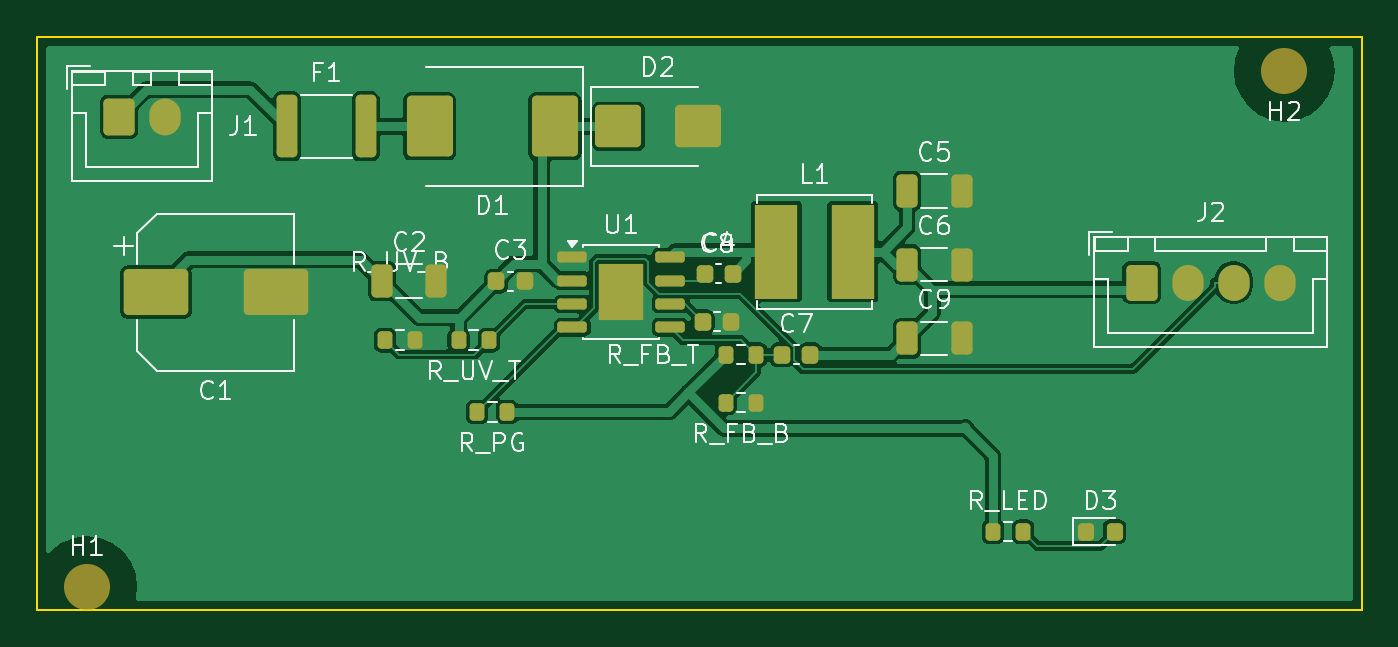
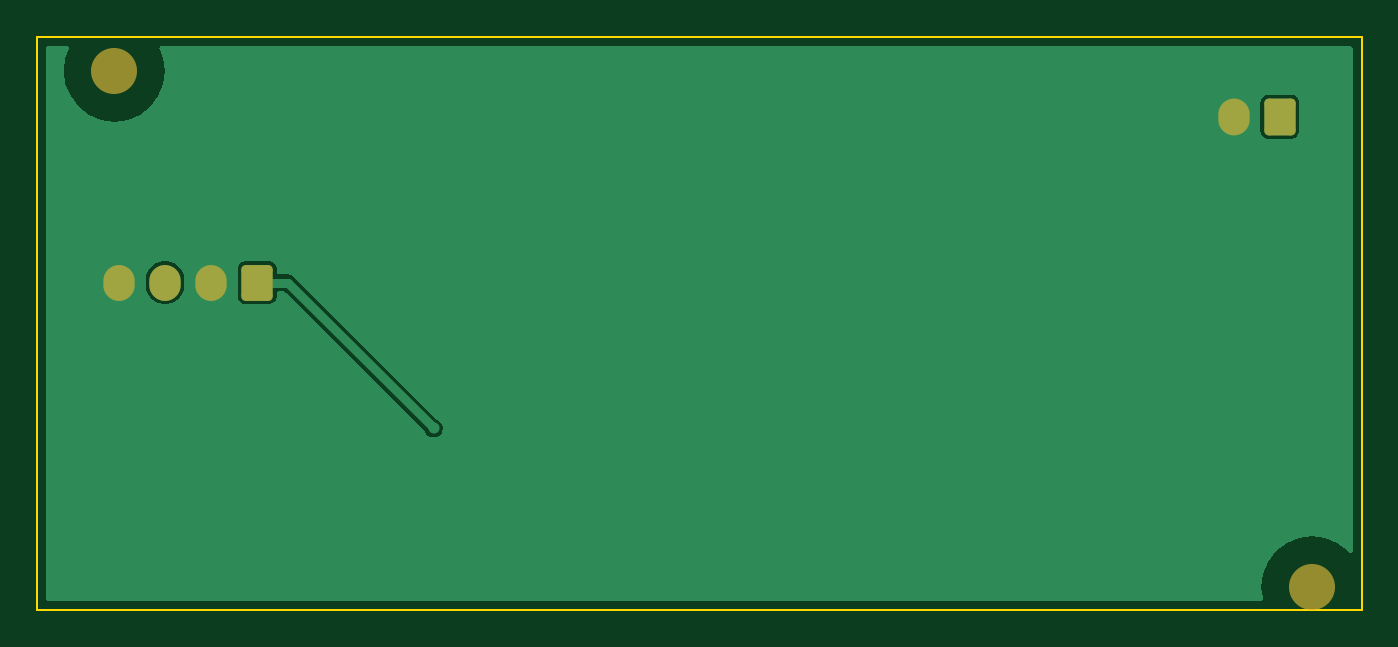
Circuit board: 11 layer files. Board 71.9 x 31.1 mm.
- bottom_copper: buck-B_Cu.gbr (8657 bytes)
- bottom_mask: buck-B_Mask.gbr (1605 bytes)
- paste: buck-B_Paste.gbr (491 bytes)
- bottom_silk: buck-B_Silkscreen.gbr (1615 bytes)
- outline: buck-Edge_Cuts.gbr (705 bytes)
- top_copper: buck-F_Cu.gbr (52127 bytes)
- top_mask: buck-F_Mask.gbr (4238 bytes)
- paste: buck-F_Paste.gbr (3818 bytes)
- top_silk: buck-F_Silkscreen.gbr (38869 bytes)
- inner_copper: buck-In1_Cu.gbr (8209 bytes)
- inner_copper: buck-In2_Cu.gbr (8209 bytes)

=== bottom_copper: buck-B_Cu.gbr (8657 bytes, source omitted) ===
=== bottom_mask: buck-B_Mask.gbr (1605 bytes, source withheld) ===
=== paste: buck-B_Paste.gbr ===
%TF.GenerationSoftware,KiCad,Pcbnew,10.0.7-10.0.7~ubuntu24.04.1*%
%TF.CreationDate,2026-10-24T23:53:48+03:00*%
%TF.ProjectId,buck,6275636b-2e6b-4696-9361-645f70636258,rev?*%
%TF.SameCoordinates,Original*%
%TF.FileFunction,Paste,Bot*%
%TF.FilePolarity,Positive*%
%FSLAX46Y46*%
G04 Gerber Fmt 4.6, Leading zero omitted, Abs format (unit mm)*
G04 Created by KiCad (PCBNEW 10.0.7-10.0.7~ubuntu24.04.1) date 2026-10-24 23:53:48*
%MOMM*%
%LPD*%
G01*
G04 APERTURE LIST*
G04 APERTURE END LIST*
M02*

=== bottom_silk: buck-B_Silkscreen.gbr (1615 bytes, source withheld) ===
=== outline: buck-Edge_Cuts.gbr ===
%TF.GenerationSoftware,KiCad,Pcbnew,10.0.7-10.0.7~ubuntu24.04.1*%
%TF.CreationDate,2026-10-24T23:53:48+03:00*%
%TF.ProjectId,buck,6275636b-2e6b-4696-9361-645f70636258,rev?*%
%TF.SameCoordinates,Original*%
%TF.FileFunction,Profile,NP*%
%FSLAX46Y46*%
G04 Gerber Fmt 4.6, Leading zero omitted, Abs format (unit mm)*
G04 Created by KiCad (PCBNEW 10.0.7-10.0.7~ubuntu24.04.1) date 2026-10-24 23:53:48*
%MOMM*%
%LPD*%
G01*
G04 APERTURE LIST*
%TA.AperFunction,Profile*%
%ADD10C,0.100000*%
%TD*%
G04 APERTURE END LIST*
D10*
X1300000Y-2125000D02*
X73200000Y-2125000D01*
X73200000Y-2125000D02*
X73200000Y-33250000D01*
X73200000Y-33250000D02*
X1300000Y-33250000D01*
X1300000Y-33250000D02*
X1300000Y-2125000D01*
M02*

=== top_copper: buck-F_Cu.gbr (52127 bytes, source omitted) ===
=== top_mask: buck-F_Mask.gbr ===
%TF.GenerationSoftware,KiCad,Pcbnew,10.0.7-10.0.7~ubuntu24.04.1*%
%TF.CreationDate,2026-10-24T23:53:48+03:00*%
%TF.ProjectId,buck,6275636b-2e6b-4696-9361-645f70636258,rev?*%
%TF.SameCoordinates,Original*%
%TF.FileFunction,Soldermask,Top*%
%TF.FilePolarity,Negative*%
%FSLAX46Y46*%
G04 Gerber Fmt 4.6, Leading zero omitted, Abs format (unit mm)*
G04 Created by KiCad (PCBNEW 10.0.7-10.0.7~ubuntu24.04.1) date 2026-10-24 23:53:48*
%MOMM*%
%LPD*%
G01*
G04 APERTURE LIST*
G04 Aperture macros list*
%AMRoundRect*
0 Rectangle with rounded corners*
0 $1 Rounding radius*
0 $2 $3 $4 $5 $6 $7 $8 $9 X,Y pos of 4 corners*
0 Add a 4 corners polygon primitive as box body*
4,1,4,$2,$3,$4,$5,$6,$7,$8,$9,$2,$3,0*
0 Add four circle primitives for the rounded corners*
1,1,$1+$1,$2,$3*
1,1,$1+$1,$4,$5*
1,1,$1+$1,$6,$7*
1,1,$1+$1,$8,$9*
0 Add four rect primitives between the rounded corners*
20,1,$1+$1,$2,$3,$4,$5,0*
20,1,$1+$1,$4,$5,$6,$7,0*
20,1,$1+$1,$6,$7,$8,$9,0*
20,1,$1+$1,$8,$9,$2,$3,0*%
G04 Aperture macros list end*
%ADD10RoundRect,0.250000X-0.600000X-0.750000X0.600000X-0.750000X0.600000X0.750000X-0.600000X0.750000X0*%
%ADD11O,1.700000X2.000000*%
%ADD12RoundRect,0.250000X-0.312500X-1.450000X0.312500X-1.450000X0.312500X1.450000X-0.312500X1.450000X0*%
%ADD13RoundRect,0.250000X-1.000000X1.400000X-1.000000X-1.400000X1.000000X-1.400000X1.000000X1.400000X0*%
%ADD14RoundRect,0.250000X-1.000000X-0.900000X1.000000X-0.900000X1.000000X0.900000X-1.000000X0.900000X0*%
%ADD15RoundRect,0.250000X-1.500000X-1.000000X1.500000X-1.000000X1.500000X1.000000X-1.500000X1.000000X0*%
%ADD16RoundRect,0.250000X-0.325000X-0.650000X0.325000X-0.650000X0.325000X0.650000X-0.325000X0.650000X0*%
%ADD17RoundRect,0.225000X-0.225000X-0.250000X0.225000X-0.250000X0.225000X0.250000X-0.225000X0.250000X0*%
%ADD18RoundRect,0.200000X-0.200000X-0.275000X0.200000X-0.275000X0.200000X0.275000X-0.200000X0.275000X0*%
%ADD19RoundRect,0.150000X-0.650000X-0.150000X0.650000X-0.150000X0.650000X0.150000X-0.650000X0.150000X0*%
%ADD20R,2.410000X3.100000*%
%ADD21R,2.350000X5.100000*%
%ADD22RoundRect,0.250000X-0.600000X-0.725000X0.600000X-0.725000X0.600000X0.725000X-0.600000X0.725000X0*%
%ADD23O,1.700000X1.950000*%
%ADD24RoundRect,0.218750X-0.218750X-0.256250X0.218750X-0.256250X0.218750X0.256250X-0.218750X0.256250X0*%
%ADD25C,2.500000*%
G04 APERTURE END LIST*
D10*
%TO.C,J1*%
X5750000Y-6475000D03*
D11*
X8250000Y-6475000D03*
%TD*%
D12*
%TO.C,F1*%
X14862500Y-7000000D03*
X19137500Y-7000000D03*
%TD*%
D13*
%TO.C,D1*%
X29400000Y-7000000D03*
X22600000Y-7000000D03*
%TD*%
D14*
%TO.C,D2*%
X32850000Y-7000000D03*
X37150000Y-7000000D03*
%TD*%
D15*
%TO.C,C1*%
X7750000Y-16000000D03*
X14250000Y-16000000D03*
%TD*%
D16*
%TO.C,C2*%
X20025000Y-15400000D03*
X22975000Y-15400000D03*
%TD*%
D17*
%TO.C,C3*%
X26225000Y-15400000D03*
X27775000Y-15400000D03*
%TD*%
D18*
%TO.C,R_UV_T*%
X24175000Y-18600000D03*
X25825000Y-18600000D03*
%TD*%
%TO.C,R_UV_B*%
X20175000Y-18600000D03*
X21825000Y-18600000D03*
%TD*%
D19*
%TO.C,U1*%
X30350000Y-14095000D03*
X30350000Y-15365000D03*
X30350000Y-16635000D03*
X30350000Y-17905000D03*
X35650000Y-17905000D03*
X35650000Y-16635000D03*
X35650000Y-15365000D03*
X35650000Y-14095000D03*
D20*
X33000000Y-16000000D03*
%TD*%
D17*
%TO.C,C4*%
X37525000Y-15000000D03*
X39075000Y-15000000D03*
%TD*%
%TO.C,C8*%
X37425000Y-17600000D03*
X38975000Y-17600000D03*
%TD*%
D21*
%TO.C,L1*%
X41425000Y-13800000D03*
X45575000Y-13800000D03*
%TD*%
D16*
%TO.C,C5*%
X48525000Y-10500000D03*
X51475000Y-10500000D03*
%TD*%
%TO.C,C6*%
X48525000Y-14500000D03*
X51475000Y-14500000D03*
%TD*%
%TO.C,C9*%
X48525000Y-18500000D03*
X51475000Y-18500000D03*
%TD*%
D18*
%TO.C,R_FB_T*%
X38675000Y-19400000D03*
X40325000Y-19400000D03*
%TD*%
%TO.C,R_FB_B*%
X38675000Y-22000000D03*
X40325000Y-22000000D03*
%TD*%
D17*
%TO.C,C7*%
X41725000Y-19400000D03*
X43275000Y-19400000D03*
%TD*%
D18*
%TO.C,R_PG*%
X25175000Y-22500000D03*
X26825000Y-22500000D03*
%TD*%
D22*
%TO.C,J2*%
X61250000Y-15475000D03*
D23*
X63750000Y-15475000D03*
X66250000Y-15475000D03*
X68750000Y-15475000D03*
%TD*%
D24*
%TO.C,D3*%
X58212500Y-29000000D03*
X59787500Y-29000000D03*
%TD*%
D18*
%TO.C,R_LED*%
X53175000Y-29000000D03*
X54825000Y-29000000D03*
%TD*%
D25*
%TO.C,H1*%
X4000000Y-32000000D03*
%TD*%
%TO.C,H2*%
X69000000Y-4000000D03*
%TD*%
M02*

=== paste: buck-F_Paste.gbr ===
%TF.GenerationSoftware,KiCad,Pcbnew,10.0.7-10.0.7~ubuntu24.04.1*%
%TF.CreationDate,2026-10-24T23:53:48+03:00*%
%TF.ProjectId,buck,6275636b-2e6b-4696-9361-645f70636258,rev?*%
%TF.SameCoordinates,Original*%
%TF.FileFunction,Paste,Top*%
%TF.FilePolarity,Positive*%
%FSLAX46Y46*%
G04 Gerber Fmt 4.6, Leading zero omitted, Abs format (unit mm)*
G04 Created by KiCad (PCBNEW 10.0.7-10.0.7~ubuntu24.04.1) date 2026-10-24 23:53:48*
%MOMM*%
%LPD*%
G01*
G04 APERTURE LIST*
G04 Aperture macros list*
%AMRoundRect*
0 Rectangle with rounded corners*
0 $1 Rounding radius*
0 $2 $3 $4 $5 $6 $7 $8 $9 X,Y pos of 4 corners*
0 Add a 4 corners polygon primitive as box body*
4,1,4,$2,$3,$4,$5,$6,$7,$8,$9,$2,$3,0*
0 Add four circle primitives for the rounded corners*
1,1,$1+$1,$2,$3*
1,1,$1+$1,$4,$5*
1,1,$1+$1,$6,$7*
1,1,$1+$1,$8,$9*
0 Add four rect primitives between the rounded corners*
20,1,$1+$1,$2,$3,$4,$5,0*
20,1,$1+$1,$4,$5,$6,$7,0*
20,1,$1+$1,$6,$7,$8,$9,0*
20,1,$1+$1,$8,$9,$2,$3,0*%
G04 Aperture macros list end*
%ADD10RoundRect,0.250000X-0.312500X-1.450000X0.312500X-1.450000X0.312500X1.450000X-0.312500X1.450000X0*%
%ADD11RoundRect,0.250000X-1.000000X1.400000X-1.000000X-1.400000X1.000000X-1.400000X1.000000X1.400000X0*%
%ADD12RoundRect,0.250000X-1.000000X-0.900000X1.000000X-0.900000X1.000000X0.900000X-1.000000X0.900000X0*%
%ADD13RoundRect,0.250000X-1.500000X-1.000000X1.500000X-1.000000X1.500000X1.000000X-1.500000X1.000000X0*%
%ADD14RoundRect,0.250000X-0.325000X-0.650000X0.325000X-0.650000X0.325000X0.650000X-0.325000X0.650000X0*%
%ADD15RoundRect,0.225000X-0.225000X-0.250000X0.225000X-0.250000X0.225000X0.250000X-0.225000X0.250000X0*%
%ADD16RoundRect,0.200000X-0.200000X-0.275000X0.200000X-0.275000X0.200000X0.275000X-0.200000X0.275000X0*%
%ADD17RoundRect,0.242500X-0.242500X-0.382500X0.242500X-0.382500X0.242500X0.382500X-0.242500X0.382500X0*%
%ADD18RoundRect,0.150000X-0.650000X-0.150000X0.650000X-0.150000X0.650000X0.150000X-0.650000X0.150000X0*%
%ADD19R,2.350000X5.100000*%
%ADD20RoundRect,0.218750X-0.218750X-0.256250X0.218750X-0.256250X0.218750X0.256250X-0.218750X0.256250X0*%
G04 APERTURE END LIST*
D10*
%TO.C,F1*%
X14862500Y-7000000D03*
X19137500Y-7000000D03*
%TD*%
D11*
%TO.C,D1*%
X29400000Y-7000000D03*
X22600000Y-7000000D03*
%TD*%
D12*
%TO.C,D2*%
X32850000Y-7000000D03*
X37150000Y-7000000D03*
%TD*%
D13*
%TO.C,C1*%
X7750000Y-16000000D03*
X14250000Y-16000000D03*
%TD*%
D14*
%TO.C,C2*%
X20025000Y-15400000D03*
X22975000Y-15400000D03*
%TD*%
D15*
%TO.C,C3*%
X26225000Y-15400000D03*
X27775000Y-15400000D03*
%TD*%
D16*
%TO.C,R_UV_T*%
X24175000Y-18600000D03*
X25825000Y-18600000D03*
%TD*%
%TO.C,R_UV_B*%
X20175000Y-18600000D03*
X21825000Y-18600000D03*
%TD*%
D17*
%TO.C,U1*%
X32400000Y-15225000D03*
X32400000Y-16775000D03*
X33600000Y-15225000D03*
X33600000Y-16775000D03*
D18*
X30350000Y-14095000D03*
X30350000Y-15365000D03*
X30350000Y-16635000D03*
X30350000Y-17905000D03*
X35650000Y-17905000D03*
X35650000Y-16635000D03*
X35650000Y-15365000D03*
X35650000Y-14095000D03*
%TD*%
D15*
%TO.C,C4*%
X37525000Y-15000000D03*
X39075000Y-15000000D03*
%TD*%
%TO.C,C8*%
X37425000Y-17600000D03*
X38975000Y-17600000D03*
%TD*%
D19*
%TO.C,L1*%
X41425000Y-13800000D03*
X45575000Y-13800000D03*
%TD*%
D14*
%TO.C,C5*%
X48525000Y-10500000D03*
X51475000Y-10500000D03*
%TD*%
%TO.C,C6*%
X48525000Y-14500000D03*
X51475000Y-14500000D03*
%TD*%
%TO.C,C9*%
X48525000Y-18500000D03*
X51475000Y-18500000D03*
%TD*%
D16*
%TO.C,R_FB_T*%
X38675000Y-19400000D03*
X40325000Y-19400000D03*
%TD*%
%TO.C,R_FB_B*%
X38675000Y-22000000D03*
X40325000Y-22000000D03*
%TD*%
D15*
%TO.C,C7*%
X41725000Y-19400000D03*
X43275000Y-19400000D03*
%TD*%
D16*
%TO.C,R_PG*%
X25175000Y-22500000D03*
X26825000Y-22500000D03*
%TD*%
D20*
%TO.C,D3*%
X58212500Y-29000000D03*
X59787500Y-29000000D03*
%TD*%
D16*
%TO.C,R_LED*%
X53175000Y-29000000D03*
X54825000Y-29000000D03*
%TD*%
M02*

=== top_silk: buck-F_Silkscreen.gbr (38869 bytes, source omitted) ===
=== inner_copper: buck-In1_Cu.gbr (8209 bytes, source omitted) ===
=== inner_copper: buck-In2_Cu.gbr (8209 bytes, source omitted) ===
